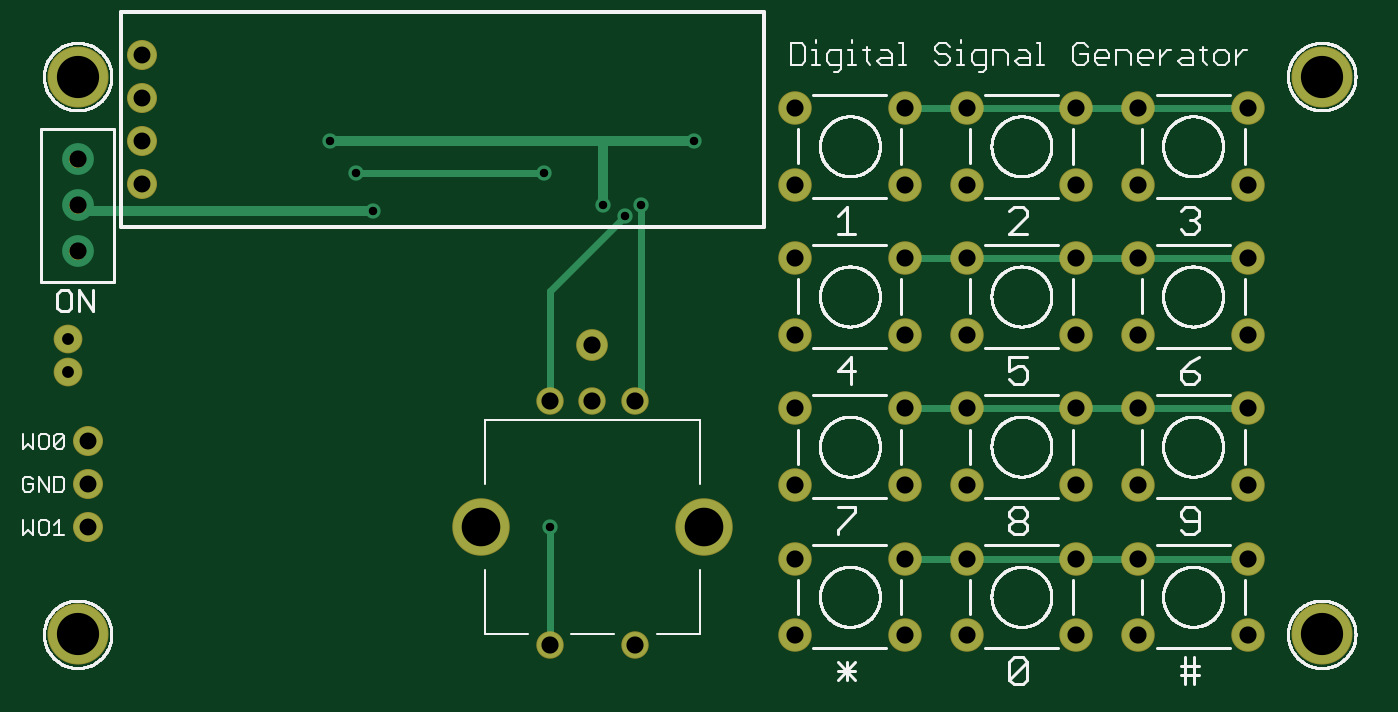
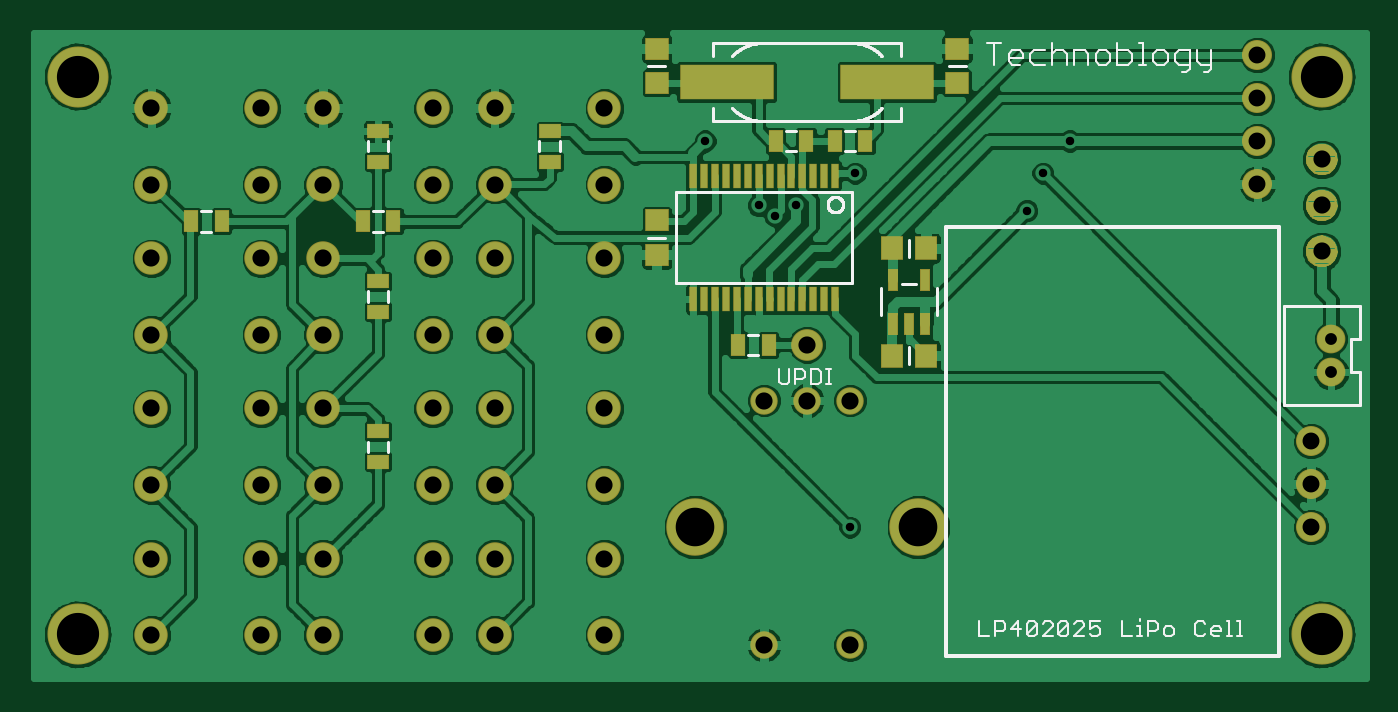
Circuit board: 8 layer files. Board 78.8 x 38.2 mm.
- paste: DigitalSignalGenerator.bcream.ger (1635 bytes)
- bottom_copper: DigitalSignalGenerator.bottomlayer.ger (101657 bytes)
- bottom_silk: DigitalSignalGenerator.bottomsilkscreen.ger (12411 bytes)
- bottom_mask: DigitalSignalGenerator.bottomsoldermask.ger (7111 bytes)
- drill: DigitalSignalGenerator.drills.xln (1096 bytes)
- top_copper: DigitalSignalGenerator.toplayer.ger (2677 bytes)
- top_silk: DigitalSignalGenerator.topsilkscreen.ger (96873 bytes)
- top_mask: DigitalSignalGenerator.topsoldermask.ger (4437 bytes)

=== paste: DigitalSignalGenerator.bcream.ger ===
G75*
%MOIN*%
%OFA0B0*%
%FSLAX25Y25*%
%IPPOS*%
%LPD*%
%AMOC8*
5,1,8,0,0,1.08239X$1,22.5*
%
%ADD10R,0.03150X0.04724*%
%ADD11R,0.04724X0.03150*%
%ADD12R,0.01370X0.05500*%
%ADD13R,0.21654X0.07874*%
%ADD14R,0.05118X0.04724*%
%ADD15R,0.04724X0.05118*%
%ADD16R,0.02165X0.04724*%
D10*
X0145757Y0084300D03*
X0152843Y0084300D03*
X0233257Y0113050D03*
X0240343Y0113050D03*
X0273257Y0113050D03*
X0280343Y0113050D03*
X0144093Y0131800D03*
X0137007Y0131800D03*
X0130343Y0131800D03*
X0123257Y0131800D03*
D11*
X0196800Y0134093D03*
X0196800Y0127007D03*
X0236800Y0127007D03*
X0236800Y0134093D03*
X0236800Y0099093D03*
X0236800Y0092007D03*
X0236800Y0064093D03*
X0236800Y0057007D03*
D12*
X0163434Y0094906D03*
X0160875Y0094906D03*
X0158316Y0094906D03*
X0155757Y0094906D03*
X0153198Y0094906D03*
X0150639Y0094906D03*
X0148080Y0094906D03*
X0145520Y0094906D03*
X0142961Y0094906D03*
X0140402Y0094906D03*
X0137843Y0094906D03*
X0135284Y0094906D03*
X0132725Y0094906D03*
X0130166Y0094906D03*
X0130166Y0123694D03*
X0132725Y0123694D03*
X0135284Y0123694D03*
X0137843Y0123694D03*
X0140402Y0123694D03*
X0142961Y0123694D03*
X0145520Y0123694D03*
X0148080Y0123694D03*
X0150639Y0123694D03*
X0153198Y0123694D03*
X0155757Y0123694D03*
X0158316Y0123694D03*
X0160875Y0123694D03*
X0163434Y0123694D03*
D13*
X0155501Y0145550D03*
X0118099Y0145550D03*
D14*
X0101800Y0145300D03*
X0101800Y0153300D03*
X0171800Y0153300D03*
X0171800Y0145300D03*
X0171800Y0113300D03*
X0171800Y0105300D03*
D15*
X0109050Y0081800D03*
X0117050Y0081800D03*
X0117050Y0106800D03*
X0109050Y0106800D03*
D16*
X0109310Y0099419D03*
X0116790Y0099419D03*
X0116790Y0089181D03*
X0113050Y0089181D03*
X0109310Y0089181D03*
M02*

=== bottom_copper: DigitalSignalGenerator.bottomlayer.ger (101657 bytes, source omitted) ===
=== bottom_silk: DigitalSignalGenerator.bottomsilkscreen.ger (12411 bytes, source omitted) ===
=== bottom_mask: DigitalSignalGenerator.bottomsoldermask.ger (7111 bytes, source omitted) ===
=== drill: DigitalSignalGenerator.drills.xln ===
%
M48
M72
T01C0.0197
T02C0.0276
T03C0.0394
T04C0.0400
T05C0.0900
T06C0.0984
%
T01
X12680Y4180
X14430Y11430
X14805Y11680
X13930Y11680
X12555Y12430
X16055Y13180
X8555Y11555
X8180Y12430
X7555Y13180
T02
X1463Y8574
X1463Y7786
T03
X1930Y6180
X1930Y5180
X1930Y4180
X3180Y12180
X3180Y13180
X3180Y14180
X3180Y15180
T04
X1680Y12750
X1680Y11680
X1680Y10610
X12680Y7130
X13680Y7130
X14680Y7130
X13680Y8430
X18400Y8665
X20960Y8665
X22400Y8665
X24960Y8665
X26400Y8665
X28960Y8665
X28960Y6945
X26400Y6945
X24960Y6945
X22400Y6945
X20960Y6945
X18400Y6945
X18400Y5165
X20960Y5165
X22400Y5165
X24960Y5165
X26400Y5165
X28960Y5165
X28960Y3445
X26400Y3445
X24960Y3445
X22400Y3445
X20960Y3445
X18400Y3445
X18400Y1665
X20960Y1665
X22400Y1665
X24960Y1665
X26400Y1665
X28960Y1665
X14680Y1430
X12680Y1430
X18400Y10445
X20960Y10445
X22400Y10445
X24960Y10445
X26400Y10445
X28960Y10445
X28960Y12165
X26400Y12165
X24960Y12165
X22400Y12165
X20960Y12165
X18400Y12165
X18400Y13945
X20960Y13945
X22400Y13945
X24960Y13945
X26400Y13945
X28960Y13945
T05
X16280Y4180
X11080Y4180
T06
X1680Y1680
X1680Y14680
X30680Y14680
X30680Y1680
M30

=== top_copper: DigitalSignalGenerator.toplayer.ger ===
G75*
%MOIN*%
%OFA0B0*%
%FSLAX25Y25*%
%IPPOS*%
%LPD*%
%AMOC8*
5,1,8,0,0,1.08239X$1,22.5*
%
%ADD10C,0.07400*%
%ADD11C,0.06600*%
%ADD12C,0.06000*%
%ADD13C,0.13000*%
%ADD14C,0.07000*%
%ADD15C,0.13843*%
%ADD16C,0.06299*%
%ADD17C,0.01600*%
%ADD18C,0.03569*%
%ADD19C,0.02400*%
D10*
X0184000Y0016650D03*
X0209600Y0016650D03*
X0224000Y0016650D03*
X0249600Y0016650D03*
X0264000Y0016650D03*
X0289600Y0016650D03*
X0289600Y0034450D03*
X0264000Y0034450D03*
X0249600Y0034450D03*
X0224000Y0034450D03*
X0209600Y0034450D03*
X0184000Y0034450D03*
X0184000Y0051650D03*
X0209600Y0051650D03*
X0224000Y0051650D03*
X0249600Y0051650D03*
X0264000Y0051650D03*
X0289600Y0051650D03*
X0289600Y0069450D03*
X0264000Y0069450D03*
X0249600Y0069450D03*
X0224000Y0069450D03*
X0209600Y0069450D03*
X0184000Y0069450D03*
X0184000Y0086650D03*
X0209600Y0086650D03*
X0224000Y0086650D03*
X0249600Y0086650D03*
X0264000Y0086650D03*
X0289600Y0086650D03*
X0289600Y0104450D03*
X0264000Y0104450D03*
X0249600Y0104450D03*
X0224000Y0104450D03*
X0209600Y0104450D03*
X0184000Y0104450D03*
X0184000Y0121650D03*
X0209600Y0121650D03*
X0224000Y0121650D03*
X0249600Y0121650D03*
X0264000Y0121650D03*
X0289600Y0121650D03*
X0289600Y0139450D03*
X0264000Y0139450D03*
X0249600Y0139450D03*
X0224000Y0139450D03*
X0209600Y0139450D03*
X0184000Y0139450D03*
X0016800Y0127500D03*
X0016800Y0116800D03*
X0016800Y0106100D03*
D11*
X0031800Y0121800D03*
X0031800Y0131800D03*
X0031800Y0141800D03*
X0031800Y0151800D03*
X0019300Y0061800D03*
X0019300Y0051800D03*
X0019300Y0041800D03*
D12*
X0126800Y0014300D03*
X0146800Y0014300D03*
X0146800Y0071300D03*
X0136800Y0071300D03*
X0126800Y0071300D03*
D13*
X0110800Y0041800D03*
X0162800Y0041800D03*
D14*
X0136800Y0084300D03*
D15*
X0016800Y0016800D03*
X0016800Y0146800D03*
X0306800Y0146800D03*
X0306800Y0016800D03*
D16*
X0014635Y0077863D03*
X0014635Y0085737D03*
D17*
X0081800Y0124300D02*
X0125550Y0124300D01*
X0144300Y0114300D02*
X0126800Y0096800D01*
X0126800Y0071300D01*
X0146800Y0071300D02*
X0148050Y0073050D01*
X0148050Y0116800D01*
X0209600Y0104450D02*
X0249600Y0104450D01*
X0289600Y0104450D01*
X0289600Y0069450D02*
X0249600Y0069450D01*
X0209600Y0069450D01*
X0209600Y0034450D02*
X0249600Y0034450D01*
X0251800Y0034450D01*
X0289600Y0034450D01*
X0126800Y0041800D02*
X0126800Y0014300D01*
X0209600Y0139450D02*
X0249600Y0139450D01*
X0289600Y0139450D01*
D18*
X0160550Y0131800D03*
X0148050Y0116800D03*
X0144300Y0114300D03*
X0139300Y0116800D03*
X0125550Y0124300D03*
X0085550Y0115550D03*
X0081800Y0124300D03*
X0075550Y0131800D03*
X0126800Y0041800D03*
D19*
X0085550Y0115550D02*
X0018050Y0115550D01*
X0016800Y0116800D01*
X0075550Y0131800D02*
X0139300Y0131800D01*
X0139300Y0116800D01*
X0139300Y0131800D02*
X0160550Y0131800D01*
M02*

=== top_silk: DigitalSignalGenerator.topsilkscreen.ger (96873 bytes, source omitted) ===
=== top_mask: DigitalSignalGenerator.topsoldermask.ger ===
G75*
%MOIN*%
%OFA0B0*%
%FSLAX25Y25*%
%IPPOS*%
%LPD*%
%AMOC8*
5,1,8,0,0,1.08239X$1,22.5*
%
%ADD10C,0.07800*%
%ADD11C,0.07000*%
%ADD12C,0.06400*%
%ADD13C,0.13400*%
%ADD14C,0.07400*%
%ADD15C,0.14243*%
%ADD16C,0.00500*%
%ADD17C,0.06699*%
D10*
X0184000Y0016650D03*
X0209600Y0016650D03*
X0224000Y0016650D03*
X0249600Y0016650D03*
X0264000Y0016650D03*
X0289600Y0016650D03*
X0289600Y0034450D03*
X0264000Y0034450D03*
X0249600Y0034450D03*
X0224000Y0034450D03*
X0209600Y0034450D03*
X0184000Y0034450D03*
X0184000Y0051650D03*
X0209600Y0051650D03*
X0224000Y0051650D03*
X0249600Y0051650D03*
X0264000Y0051650D03*
X0289600Y0051650D03*
X0289600Y0069450D03*
X0264000Y0069450D03*
X0249600Y0069450D03*
X0224000Y0069450D03*
X0209600Y0069450D03*
X0184000Y0069450D03*
X0184000Y0086650D03*
X0209600Y0086650D03*
X0224000Y0086650D03*
X0249600Y0086650D03*
X0264000Y0086650D03*
X0289600Y0086650D03*
X0289600Y0104450D03*
X0264000Y0104450D03*
X0249600Y0104450D03*
X0224000Y0104450D03*
X0209600Y0104450D03*
X0184000Y0104450D03*
X0184000Y0121650D03*
X0209600Y0121650D03*
X0224000Y0121650D03*
X0249600Y0121650D03*
X0264000Y0121650D03*
X0289600Y0121650D03*
X0289600Y0139450D03*
X0264000Y0139450D03*
X0249600Y0139450D03*
X0224000Y0139450D03*
X0209600Y0139450D03*
X0184000Y0139450D03*
D11*
X0031800Y0141800D03*
X0031800Y0131800D03*
X0031800Y0121800D03*
X0031800Y0151800D03*
X0019300Y0061800D03*
X0019300Y0051800D03*
X0019300Y0041800D03*
D12*
X0126800Y0014300D03*
X0146800Y0014300D03*
X0146800Y0071300D03*
X0136800Y0071300D03*
X0126800Y0071300D03*
D13*
X0110800Y0041800D03*
X0162800Y0041800D03*
D14*
X0136800Y0084300D03*
D15*
X0016800Y0016800D03*
X0016800Y0146800D03*
X0306800Y0146800D03*
X0306800Y0016800D03*
D16*
X0018504Y0105667D02*
X0018373Y0105303D01*
X0018165Y0104978D01*
X0017889Y0104707D01*
X0017560Y0104505D01*
X0017194Y0104380D01*
X0016810Y0104340D01*
X0016429Y0104374D01*
X0016064Y0104492D01*
X0015735Y0104688D01*
X0015458Y0104953D01*
X0015247Y0105272D01*
X0015112Y0105631D01*
X0015060Y0106010D01*
X0015095Y0106411D01*
X0015219Y0106793D01*
X0015424Y0107139D01*
X0015701Y0107430D01*
X0016036Y0107653D01*
X0016412Y0107795D01*
X0016810Y0107850D01*
X0017203Y0107799D01*
X0017575Y0107662D01*
X0017907Y0107445D01*
X0018183Y0107160D01*
X0018388Y0106821D01*
X0018512Y0106445D01*
X0018550Y0106050D01*
X0018504Y0105667D01*
X0018440Y0105490D02*
X0015165Y0105490D01*
X0015063Y0105989D02*
X0018543Y0105989D01*
X0018498Y0106487D02*
X0015120Y0106487D01*
X0015333Y0106986D02*
X0018288Y0106986D01*
X0017847Y0107484D02*
X0015782Y0107484D01*
X0015432Y0104992D02*
X0018173Y0104992D01*
X0017527Y0104493D02*
X0016062Y0104493D01*
X0016840Y0115040D02*
X0017224Y0115080D01*
X0017590Y0115204D01*
X0017919Y0115407D01*
X0018194Y0115678D01*
X0018403Y0116003D01*
X0018533Y0116367D01*
X0018580Y0116750D01*
X0018542Y0117145D01*
X0018418Y0117521D01*
X0018212Y0117860D01*
X0017937Y0118145D01*
X0017605Y0118361D01*
X0017233Y0118499D01*
X0016840Y0118550D01*
X0016442Y0118495D01*
X0016066Y0118352D01*
X0015731Y0118130D01*
X0015454Y0117839D01*
X0015248Y0117493D01*
X0015125Y0117110D01*
X0015090Y0116710D01*
X0015142Y0116330D01*
X0015277Y0115972D01*
X0015488Y0115652D01*
X0015765Y0115388D01*
X0016094Y0115192D01*
X0016459Y0115074D01*
X0016840Y0115040D01*
X0017974Y0115461D02*
X0015689Y0115461D01*
X0015285Y0115959D02*
X0018375Y0115959D01*
X0018544Y0116458D02*
X0015125Y0116458D01*
X0015112Y0116956D02*
X0018560Y0116956D01*
X0018440Y0117455D02*
X0015236Y0117455D01*
X0015563Y0117953D02*
X0018122Y0117953D01*
X0017360Y0118452D02*
X0016328Y0118452D01*
X0016800Y0125760D02*
X0017184Y0125800D01*
X0017550Y0125924D01*
X0017879Y0126127D01*
X0018154Y0126398D01*
X0018363Y0126723D01*
X0018493Y0127087D01*
X0018540Y0127470D01*
X0018502Y0127865D01*
X0018377Y0128241D01*
X0018172Y0128580D01*
X0017897Y0128865D01*
X0017565Y0129081D01*
X0017193Y0129219D01*
X0016800Y0129270D01*
X0016402Y0129215D01*
X0016026Y0129072D01*
X0015691Y0128850D01*
X0015414Y0128559D01*
X0015208Y0128213D01*
X0015085Y0127830D01*
X0015050Y0127430D01*
X0015102Y0127050D01*
X0015237Y0126692D01*
X0015448Y0126372D01*
X0015725Y0126108D01*
X0016054Y0125912D01*
X0016418Y0125794D01*
X0016800Y0125760D01*
X0017558Y0125929D02*
X0016025Y0125929D01*
X0015411Y0126428D02*
X0018174Y0126428D01*
X0018436Y0126926D02*
X0015148Y0126926D01*
X0015051Y0127425D02*
X0018534Y0127425D01*
X0018483Y0127923D02*
X0015115Y0127923D01*
X0015332Y0128422D02*
X0018268Y0128422D01*
X0017812Y0128920D02*
X0015797Y0128920D01*
D17*
X0014635Y0085737D03*
X0014635Y0077863D03*
M02*
